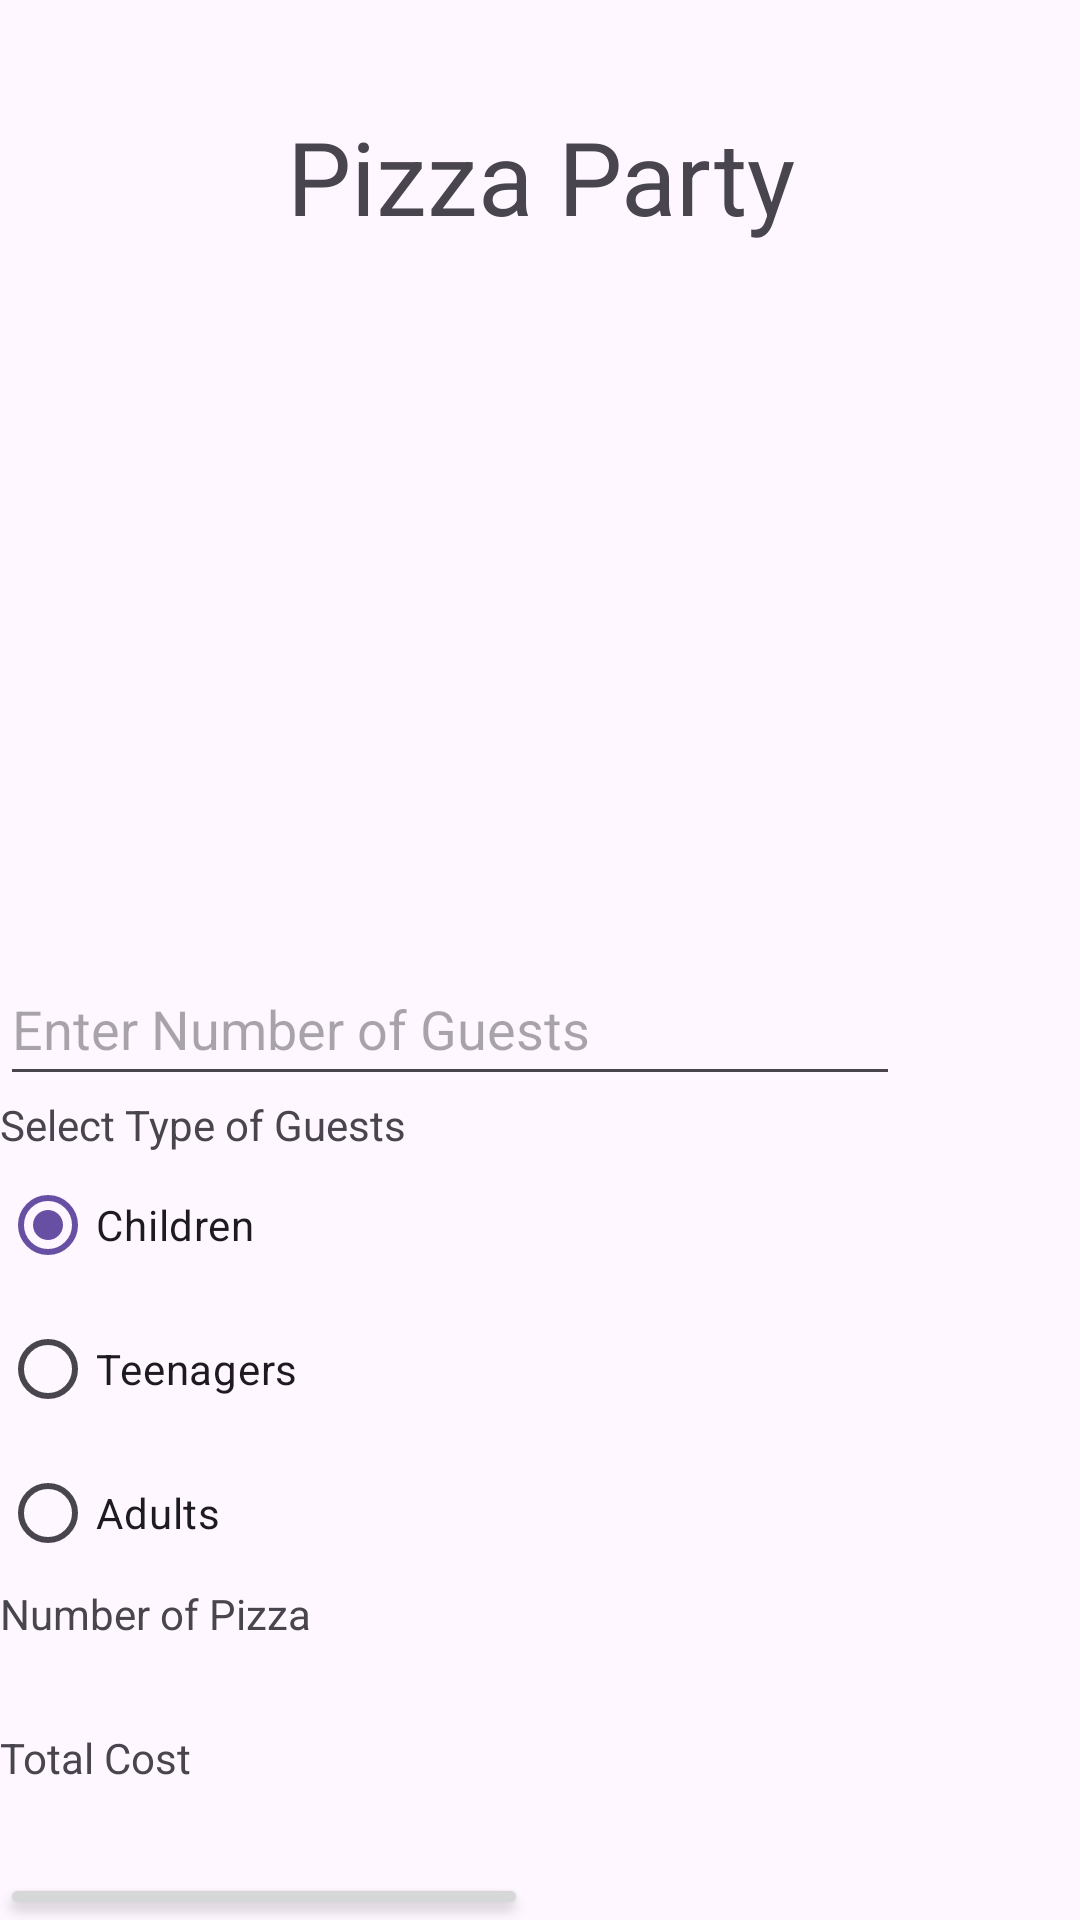

Produce the Android XML layout that renders to this screen, including the resource entries it uses.
<!-- AndroidManifest.xml: application theme Theme.PizzaParty -->
<!-- res/layout/activity_main.xml -->
<?xml version="1.0" encoding="utf-8"?>
<LinearLayout xmlns:android="http://schemas.android.com/apk/res/android"
    xmlns:app="http://schemas.android.com/apk/res-auto"
    xmlns:tools="http://schemas.android.com/tools"
    android:id="@+id/childRadioButton"
    android:layout_width="match_parent"
    android:layout_height="match_parent"
    android:orientation="vertical"
    tools:context=".MainActivity">


    <TextView
        android:id="@+id/textViewHeader"
        android:layout_width="match_parent"
        android:layout_height="wrap_content"
        android:layout_margin="24dp"
        android:gravity="center"
        android:padding="12dp"
        android:text="@string/app_name"
        android:textSize="34sp" />

    <ImageView
        android:id="@+id/imageView"
        android:layout_width="match_parent"
        android:layout_height="200dp"
        android:contentDescription="@string/pizzaImageText"
        app:srcCompat="@drawable/pizza" />

    <EditText
        android:id="@+id/editTextNumber"
        android:layout_width="300dp"
        android:layout_height="48dp"
        android:autofillHints="@string/hintNumber"
        android:ems="10"
        android:hint="@string/hintNumber"
        android:inputType="number" />

    <TextView
        android:id="@+id/textView"
        android:layout_width="match_parent"
        android:layout_height="wrap_content"
        android:text="@string/guestType" />

    <RadioGroup
        android:id="@+id/radioGroup"
        android:layout_width="match_parent"
        android:layout_height="wrap_content">

        <RadioButton
            android:id="@+id/radioButtonChild"
            android:layout_width="200dp"
            android:layout_height="wrap_content"
            android:checked="true"
            android:text="@string/childRadioButtonText" />

        <RadioButton
            android:id="@+id/radioButtonTeenager"
            android:layout_width="200dp"
            android:layout_height="wrap_content"
            android:text="@string/teenagerRadioText" />

        <RadioButton
            android:id="@+id/radioButtonAdult"
            android:layout_width="200dp"
            android:layout_height="wrap_content"
            android:text="@string/adultsRadioButton" />


    </RadioGroup>

    <TextView
        android:id="@+id/textViewResult"
        android:layout_width="match_parent"
        android:layout_height="48dp"
        android:text="@string/resultText" />

    <TextView
        android:id="@+id/textViewCost"
        android:layout_width="match_parent"
        android:layout_height="48dp"
        android:text="@string/costText" />

    <LinearLayout
        android:layout_width="match_parent"
        android:layout_height="match_parent"
        android:orientation="horizontal">

        <Button
            android:id="@+id/buttonClear"
            android:layout_width="100dp"
            android:layout_height="wrap_content"
            android:layout_weight="1"
            android:onClick="clear"
            android:text="@string/clearText" />

        <Button
            android:id="@+id/buttonCalculate"
            android:layout_width="100dp"
            android:layout_height="wrap_content"
            android:layout_weight="1"
            android:onClick="calculate"
            style="?android:attr/buttonBarButtonStyle"
            android:text="@string/calculateText" />
    </LinearLayout>
</LinearLayout>
<!-- resources referenced by this layout -->
<resources>
  <string name="adultsRadioButton">Adults</string>
  <string name="app_name">Pizza Party</string>
  <string name="calculateText">Calculate</string>
  <string name="childRadioButtonText">Children</string>
  <string name="clearText">Clear</string>
  <string name="costText">Total Cost</string>
  <string name="guestType">Select Type of Guests</string>
  <string name="hintNumber">Enter Number of Guests</string>
  <string name="pizzaImageText">This is a picture of a Pizza.</string>
  <string name="resultText">Number of Pizza</string>
  <string name="teenagerRadioText">Teenagers</string>
  <style name="Theme.PizzaParty" parent="Base.Theme.PizzaParty">
      </style>
  <style name="Base.Theme.PizzaParty" parent="Theme.Material3.DayNight.NoActionBar">
          
          
      </style>
</resources>
